Image classification data set "augmented_images" (agiftsanyazhar/Visi-Komputer on GitHub). Class labels (8): apple, banana, beetroot, bell pepper, cabbage, capsicum, carrot, cauliflower.

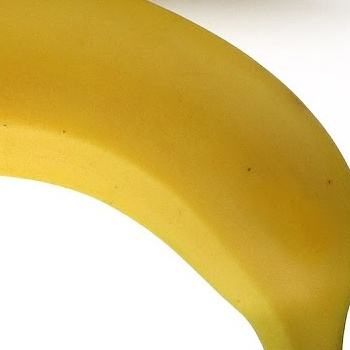
Label: banana

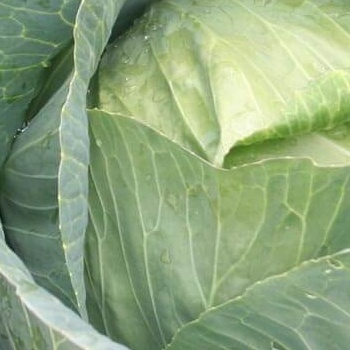
Label: cabbage

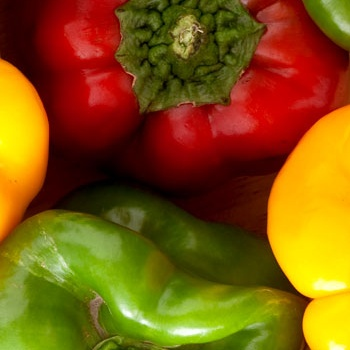
Label: capsicum

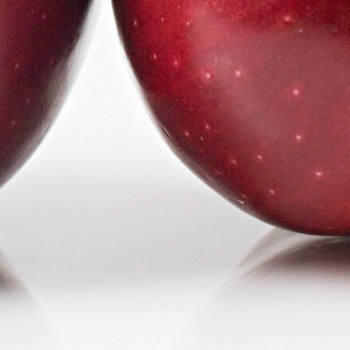
Label: apple

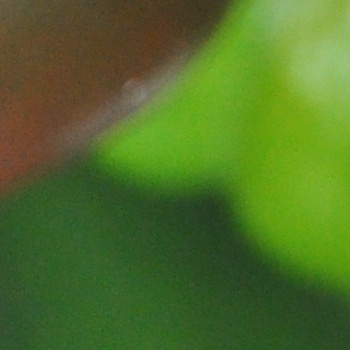
Label: bell pepper

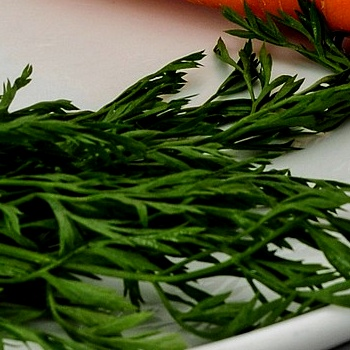
Label: carrot
